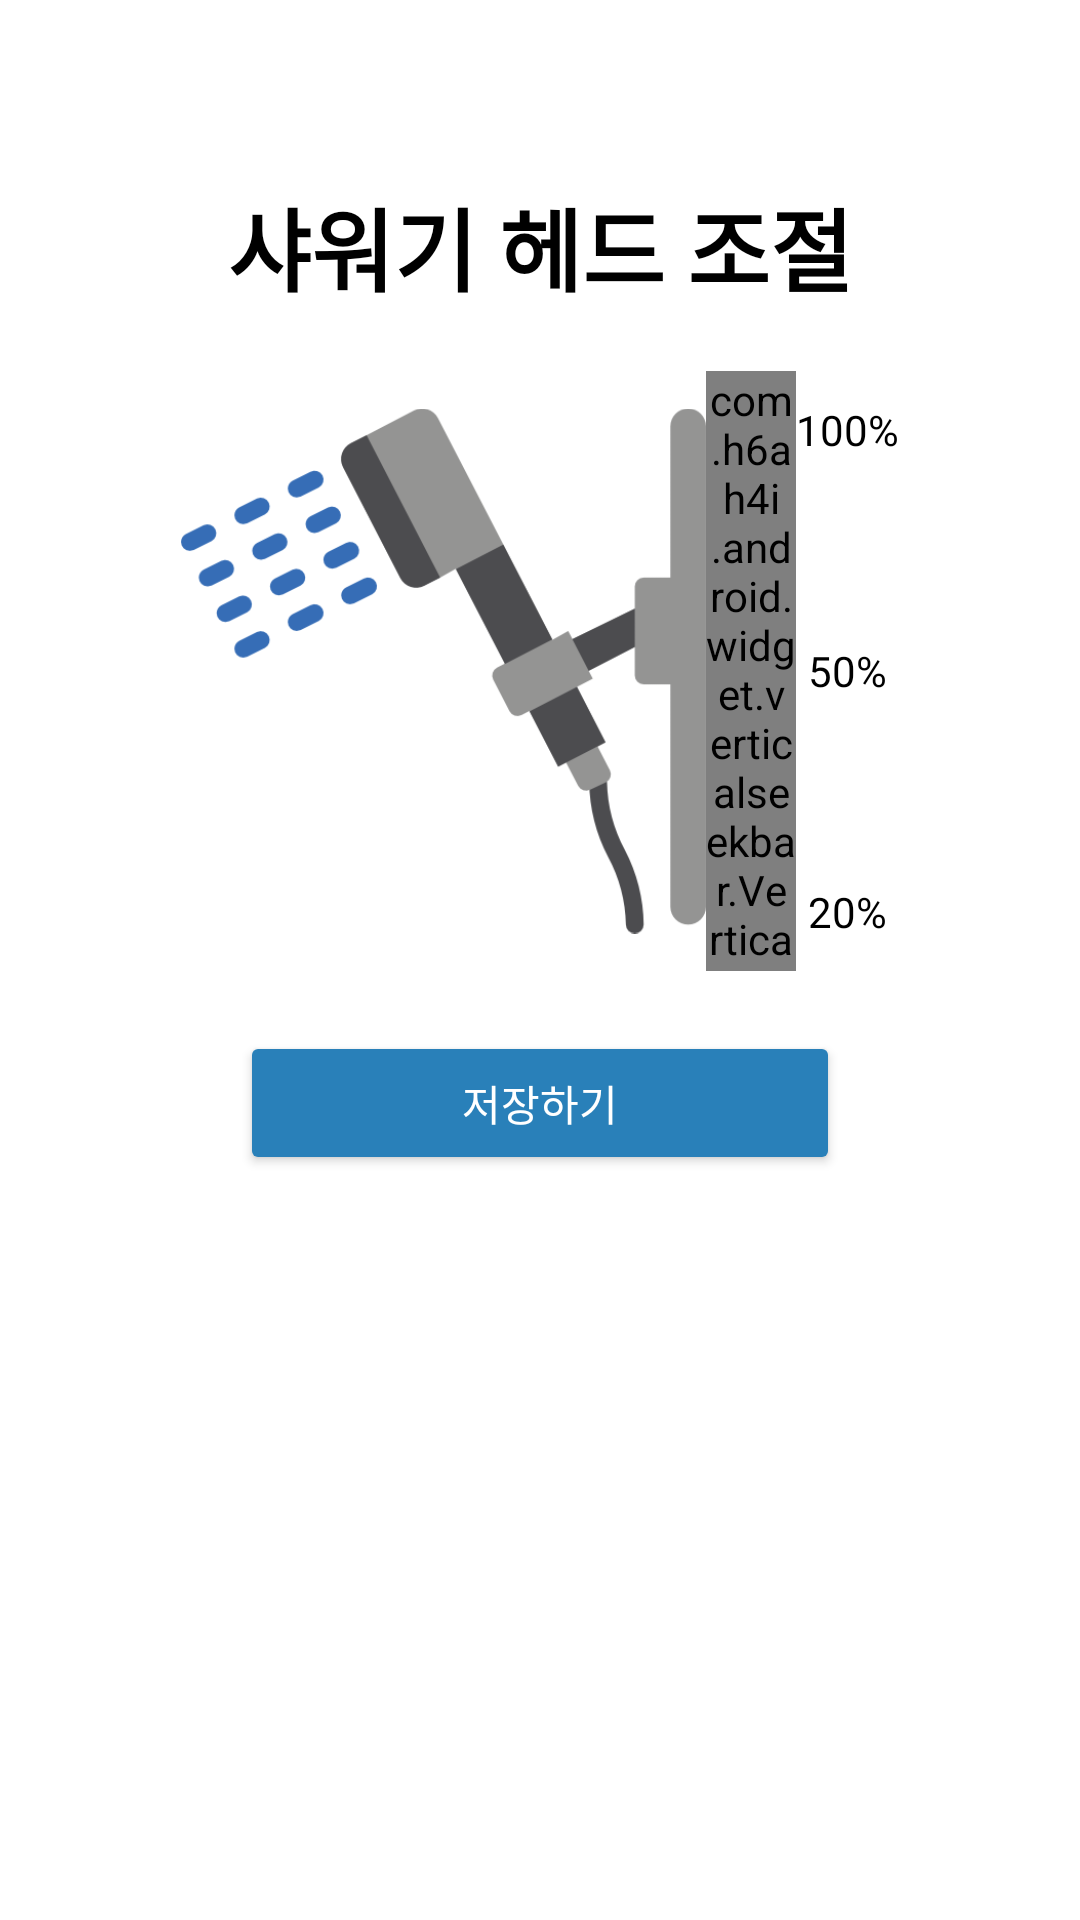

Write the Android layout XML for this screen, with the resource values it uses.
<!-- AndroidManifest.xml: application theme Theme.AppCompat.NoActionBar -->
<!-- res/layout/fragment_shower.xml -->
<?xml version="1.0" encoding="utf-8"?>
<androidx.constraintlayout.widget.ConstraintLayout xmlns:android="http://schemas.android.com/apk/res/android"
    xmlns:app="http://schemas.android.com/apk/res-auto"
    xmlns:tools="http://schemas.android.com/tools"
    android:layout_width="match_parent"
    android:layout_height="match_parent"
    android:background="#FFFFFF"
    android:orientation="horizontal"
    tools:context="ShowerFragment">

    <LinearLayout
        android:layout_width="match_parent"
        android:layout_height="match_parent"
        android:layout_margin="10dp"
        android:gravity="center_horizontal"
        android:orientation="vertical"
        android:paddingTop="50dp"
        tools:layout_editor_absoluteX="30dp"
        tools:layout_editor_absoluteY="30dp">


        <TextView
            android:id="@+id/tv_shower"
            android:layout_width="match_parent"
            android:layout_height="wrap_content"
            android:gravity="center"
            android:text="샤워기 헤드 조절"
            android:textColor="#000000"
            android:textSize="30sp"
            android:textStyle="bold" />

        <LinearLayout
            android:layout_width="match_parent"
            android:layout_height="wrap_content"
            android:layout_margin="20dp"
            android:gravity="center"
            android:orientation="horizontal">

            <ImageView
                android:id="@+id/img_shower"
                android:layout_width="175dp"
                android:layout_height="200dp"
                app:srcCompat="@drawable/shower" />

            <com.h6ah4i.android.widget.verticalseekbar.VerticalSeekBarWrapper
                android:layout_width="30dp"
                android:layout_height="200dp">

                <com.h6ah4i.android.widget.verticalseekbar.VerticalSeekBar
                    android:id="@+id/seekBar"
                    android:layout_width="30dp"
                    android:layout_height="200dp"
                    android:max="100"
                    android:min="20"
                    android:progress="50"
                    android:splitTrack="false"
                    app:seekBarRotation="CW270" /> 
            </com.h6ah4i.android.widget.verticalseekbar.VerticalSeekBarWrapper>

            <LinearLayout
                android:layout_width="wrap_content"
                android:layout_height="match_parent"
                android:orientation="vertical">

                <TextView
                    android:id="@+id/percent1"
                    android:layout_width="match_parent"
                    android:layout_height="wrap_content"
                    android:layout_weight="1"
                    android:gravity="center|center_horizontal"
                    android:text="100%"
                    android:textColor="#000000" />

                <TextView
                    android:id="@+id/percent2"
                    android:layout_width="match_parent"
                    android:layout_height="wrap_content"
                    android:layout_weight="5"
                    android:gravity="center|center_horizontal"
                    android:text="50%"
                    android:textColor="#000000" />

                <TextView
                    android:id="@+id/percent3"
                    android:layout_width="match_parent"
                    android:layout_height="wrap_content"
                    android:layout_weight="1"
                    android:gravity="center|center_horizontal"
                    android:text="20%"
                    android:textColor="#000000" />
            </LinearLayout>
        </LinearLayout>

        <Button
            android:id="@+id/btn_shower_save"
            android:layout_width="200dp"
            android:layout_height="wrap_content"
            android:text="저장하기"
            app:backgroundTint="#2980B9" />

    </LinearLayout>

</androidx.constraintlayout.widget.ConstraintLayout>
<!-- resources referenced by this layout -->
<resources>
  <!-- drawable shower: png bitmap (drawable-v24, 17194 bytes) -->
</resources>
